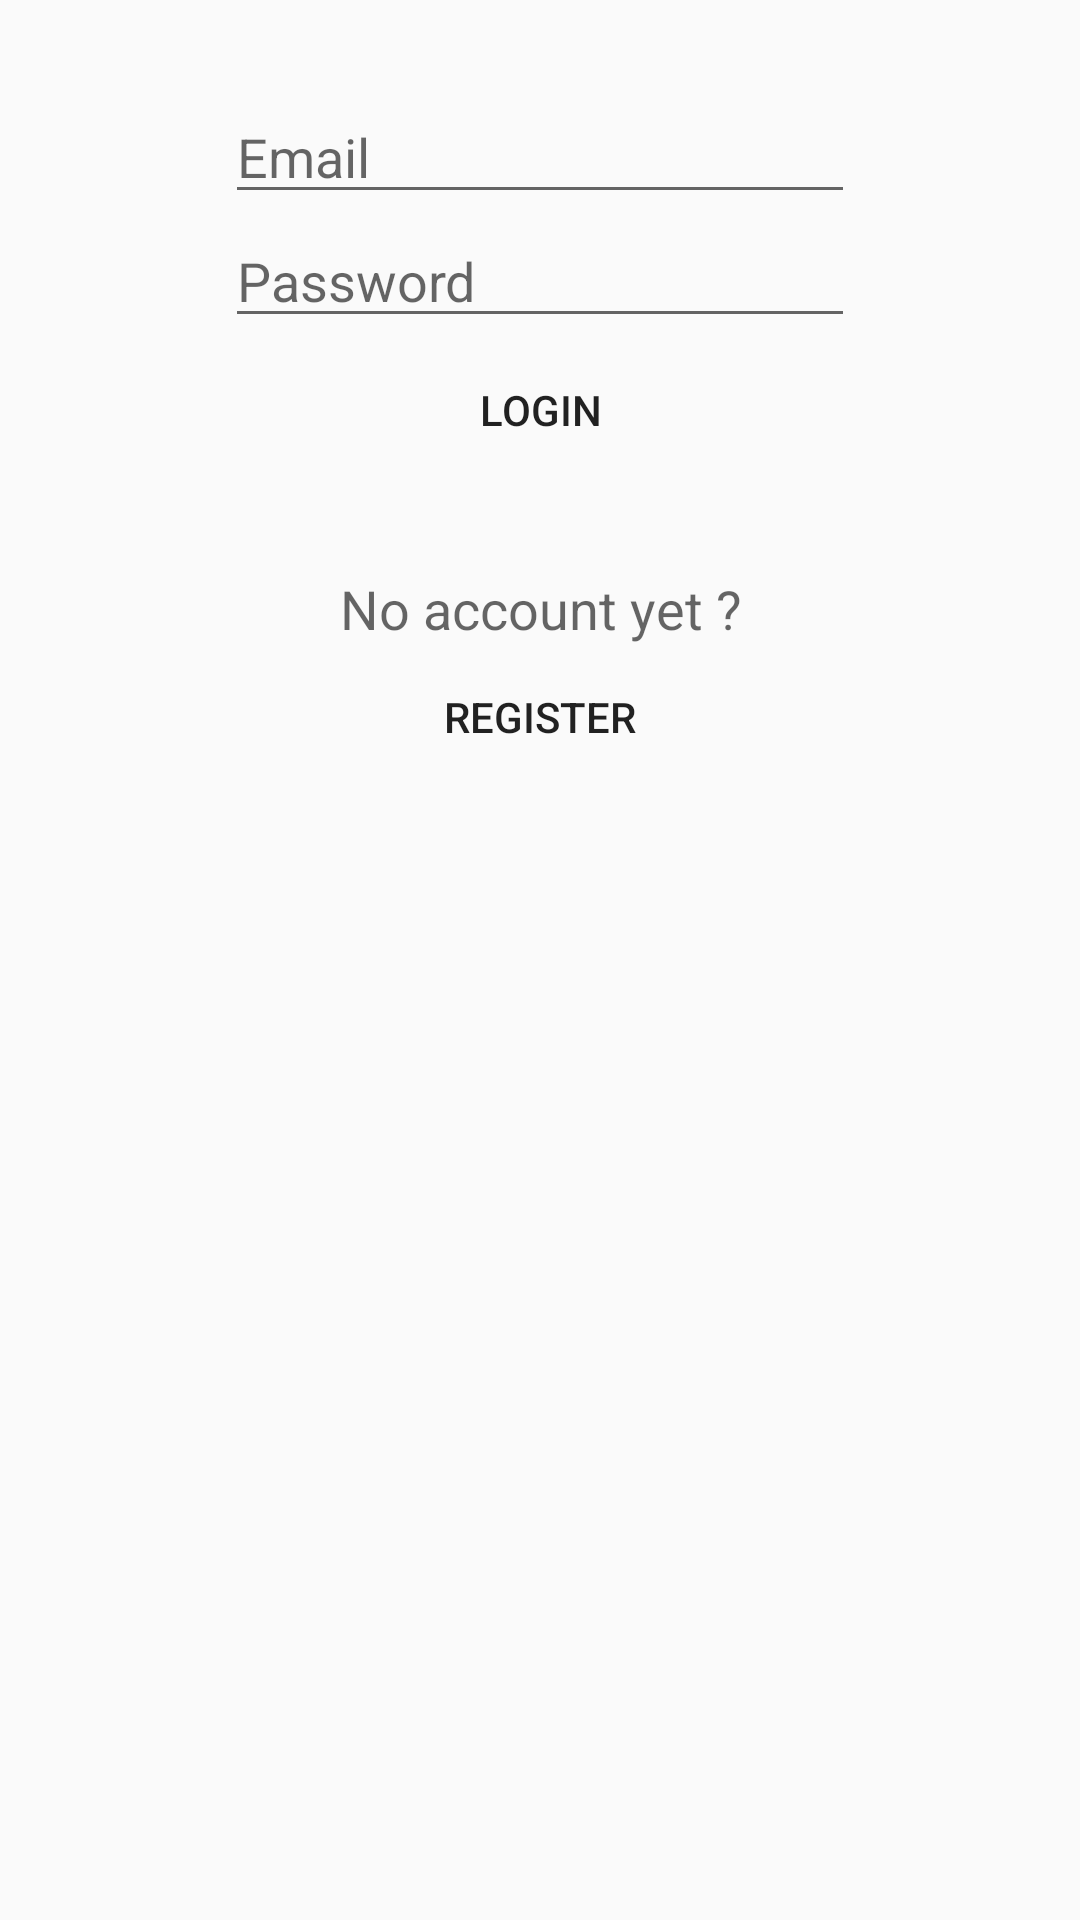

This screen was rendered from an Android layout file. Write that file and the resources it references.
<!-- AndroidManifest.xml: application theme AppTheme -->
<!-- res/layout/activity_login.xml -->
<?xml version="1.0" encoding="utf-8"?>
<LinearLayout xmlns:android="http://schemas.android.com/apk/res/android"
    android:layout_width="match_parent"
    android:layout_height="match_parent"
    android:orientation="vertical">

    <RelativeLayout
        android:orientation="vertical"
        android:layout_width="match_parent"
        android:layout_height="0dp"
        android:layout_weight="5.5"
        android:paddingTop="30dp">

        <EditText
            android:id="@+id/email_field"
            android:layout_width="wrap_content"
            android:layout_height="wrap_content"
            android:inputType="textEmailAddress"
            android:ems="10"
            android:hint="Email"
            android:layout_alignParentTop="true"
            android:layout_centerHorizontal="true" />

        <EditText
            android:id="@+id/password_field"
            android:layout_width="wrap_content"
            android:layout_height="wrap_content"
            android:inputType="textPassword"
            android:ems="10"
            android:hint="Password"
            android:layout_below="@+id/email_field"
            android:layout_centerHorizontal="true" />

        <Button
            android:layout_width="wrap_content"
            android:layout_height="wrap_content"
            android:text="Login"
            style="?android:attr/borderlessButtonStyle"
            android:id="@+id/login_button"
            android:layout_below="@+id/password_field"
            android:layout_alignLeft="@+id/password_field"
            android:layout_alignStart="@+id/password_field"
            android:layout_alignRight="@+id/password_field"
            android:layout_alignEnd="@+id/password_field" />

        <TextView
            android:id="@+id/no_account"
            android:layout_width="wrap_content"
            android:layout_height="wrap_content"
            android:textAppearance="?android:attr/textAppearanceMedium"
            android:text="No account yet ?"
            android:layout_marginTop="30dp"
            android:layout_below="@+id/login_button"
            android:gravity="center"
            android:layout_centerHorizontal="true" />

        <Button
            android:layout_width="wrap_content"
            android:layout_height="wrap_content"
            android:text="Register"
            style="?android:attr/borderlessButtonStyle"
            android:id="@+id/register_button"
            android:layout_below="@+id/no_account"
            android:layout_alignLeft="@+id/email_field"
            android:layout_alignStart="@+id/email_field"
            android:layout_alignRight="@+id/email_field"
            android:layout_alignEnd="@+id/email_field" />
    </RelativeLayout>

    <RelativeLayout
        android:layout_width="match_parent"
        android:layout_height="0dp"
        android:gravity="center"
        android:layout_weight="4.5">

        <ImageView
            android:layout_width="wrap_content"
            android:layout_height="wrap_content"
            android:src="@mipmap/ic_space_app_challenge"
            android:layout_alignParentBottom="true"
            android:layout_centerHorizontal="true"
            android:id="@+id/imageView" />

    </RelativeLayout>
</LinearLayout>
<!-- resources referenced by this layout -->
<resources>
  <style name="AppTheme" parent="Theme.AppCompat.Light.DarkActionBar">
  
          
          <item name="colorPrimary">@color/material_indigo_500</item>
          <item name="colorPrimaryDark">@color/material_indigo_700</item>
          <item name="colorAccent">@color/material_indigo_100</item>
  
          
          <item name="android:windowActionBar">false</item>
          <item name="android:windowNoTitle">true</item>
  
          
          <item name="windowActionBar">false</item>
      </style>
  <color name="material_indigo_500">#3F51B5</color>
  <color name="material_indigo_700">#303F9F</color>
  <color name="material_indigo_100">#C5CAE9</color>
</resources>
